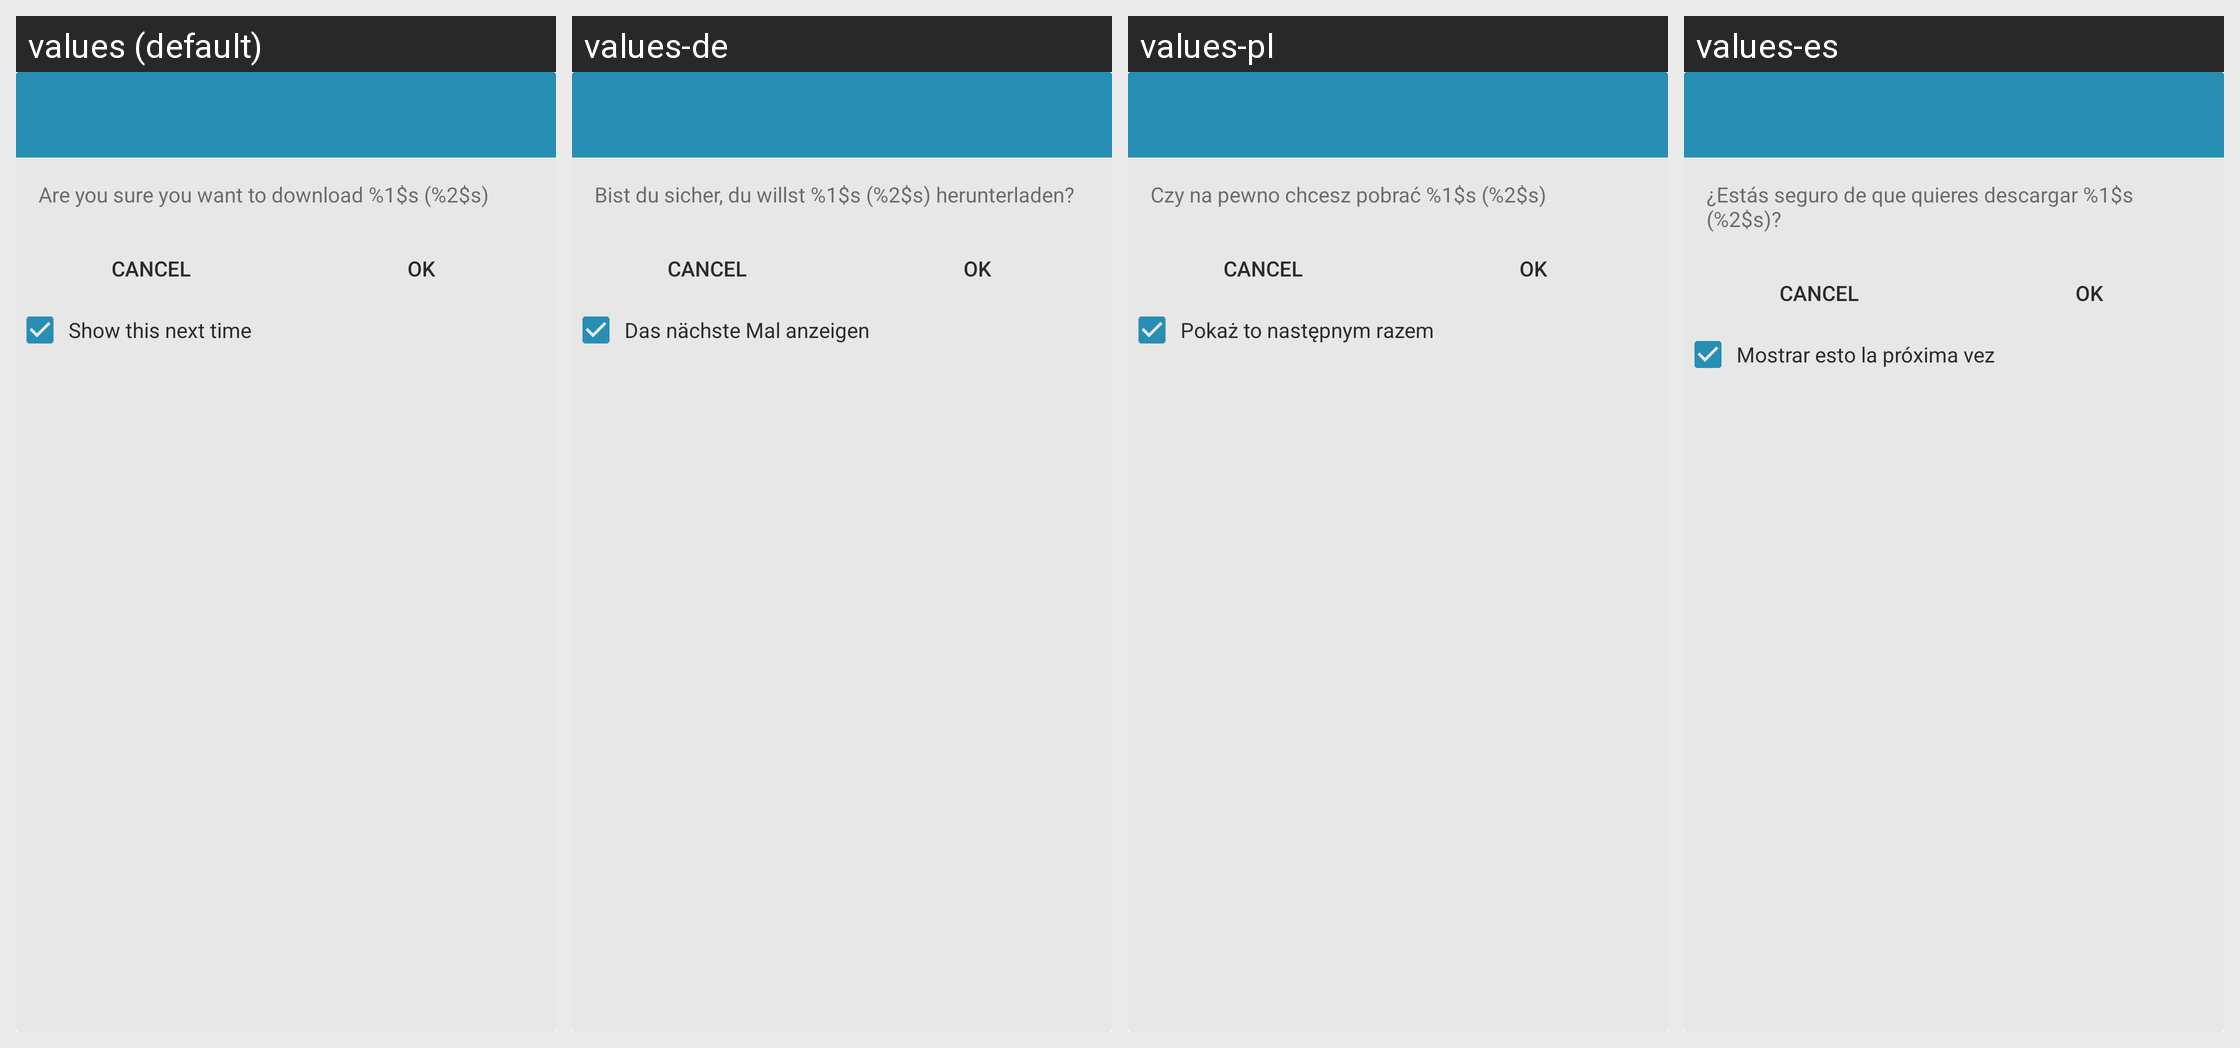

The same Android screen rendered under several of its app's locales, left to right. List the strings drawn on it with the default value and each locale's translation.
Android screen res/layout/dialog_new_transfer.xml rendered under 4 locales, left to right: values (default), values-de, values-pl, values-es. Device: Nexus 5 (rendered at 1080×1920; each locale shown at half size, 540×960, under a caption strip naming it); theme Theme.FrostWire.
Other locales in the repository, not shown: values-af, values-ar, values-be, values-bg, values-cs, values-da, values-el, values-fi, values-fr, values-hi, values-hr, values-hu, values-id, values-in, values-it, values-iw, values-ja, values-ko, values-ml, values-mr, values-ms, values-nb, values-nl, values-pt, values-ro, values-ru, values-sk, values-sr, values-sv, values-te, values-th, values-tr, values-uk, values-ur, values-vi, values-zh.
Strings drawn on this screen, with the default value and each locale's value (text and hints the layout hard-codes, and strings that could not be matched under every locale, appear in the picture but are not listed):

dialog_new_transfer_text_text
  values: Are you sure you want to download %1$s (%2$s)
  values-de: Bist du sicher, du willst %1$s (%2$s) herunterladen?
  values-pl: Czy na pewno chcesz pobrać %1$s (%2$s)
  values-es: ¿Estás seguro de que quieres descargar %1$s (%2$s)?

dialog_new_transfer_check_text
  values: Show this next time
  values-de: Das nächste Mal anzeigen
  values-pl: Pokaż to następnym razem
  values-es: Mostrar esto la próxima vez
